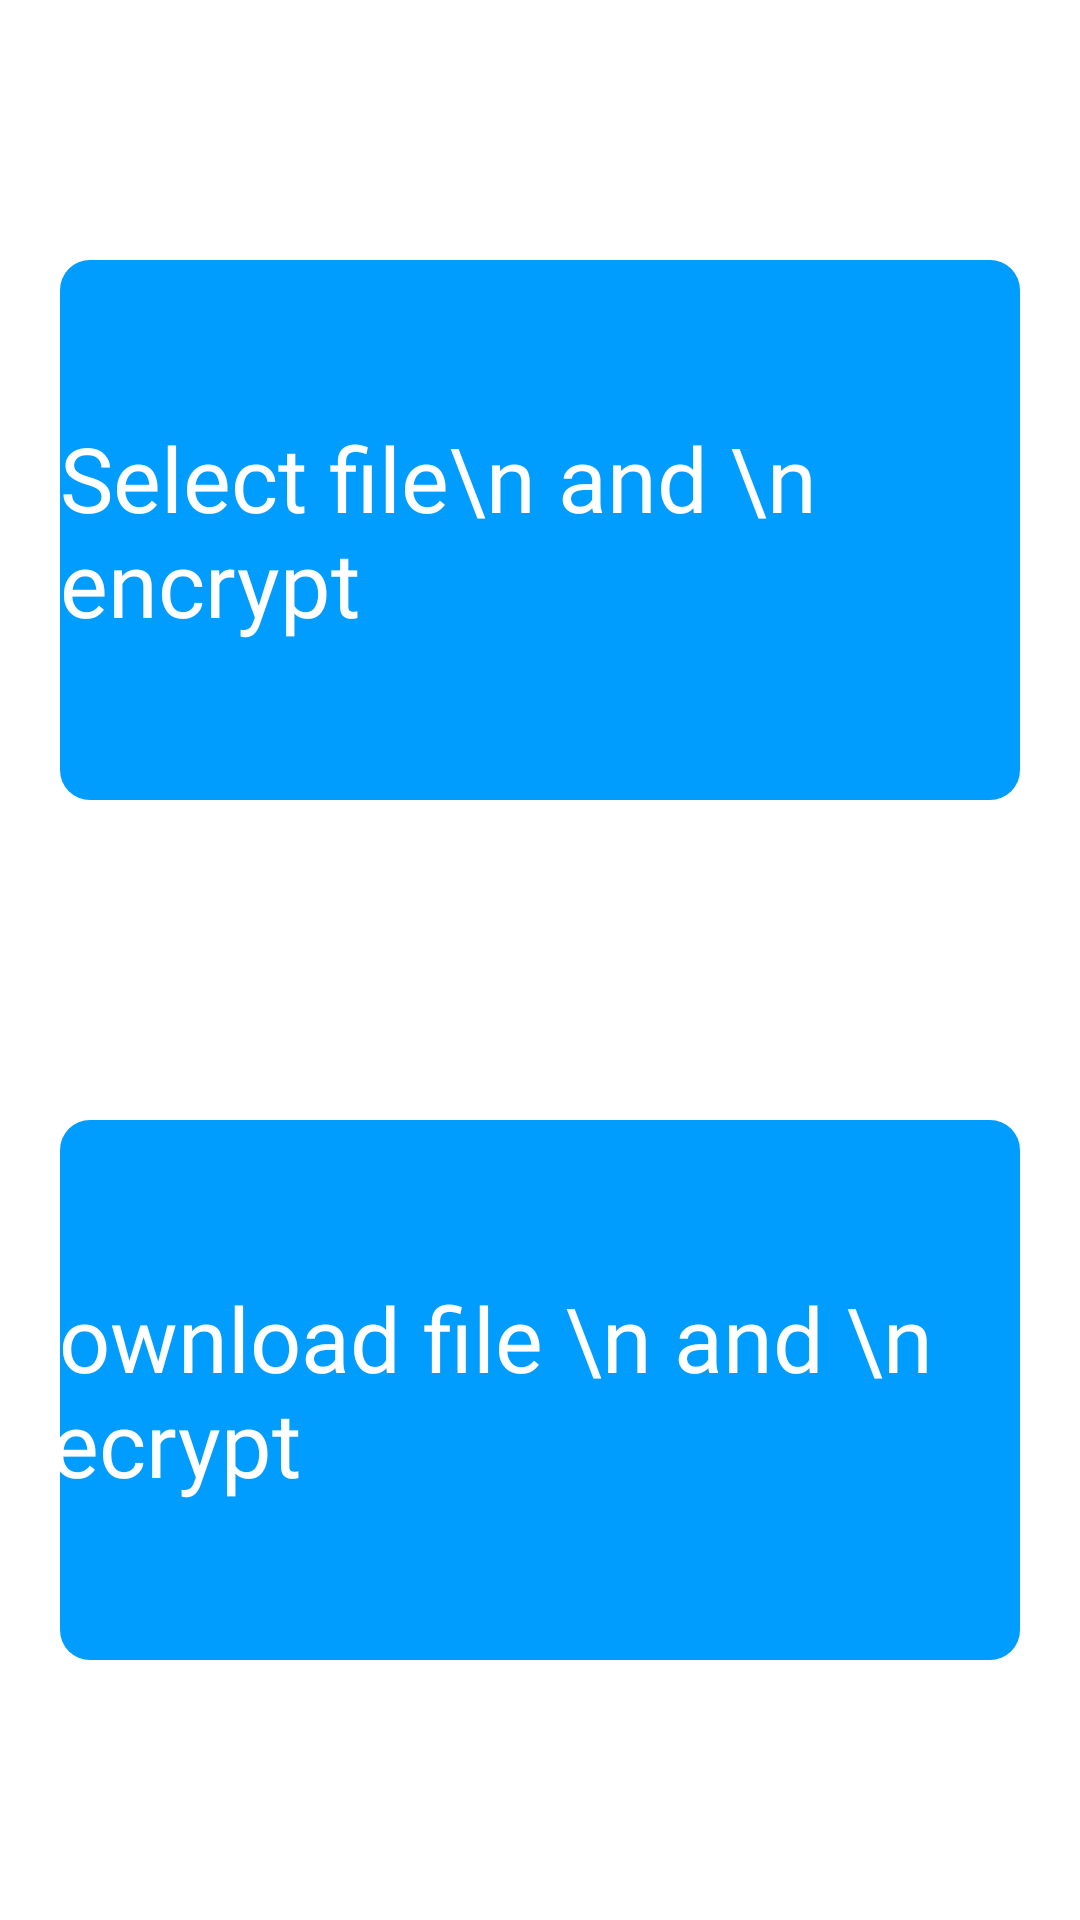

Produce the Android XML layout that renders to this screen, including the resource entries it uses.
<!-- AndroidManifest.xml: application theme Theme.EncryptedImageSharingApp -->
<!-- res/layout/fragment_home.xml -->
<?xml version="1.0" encoding="utf-8"?>
<androidx.constraintlayout.widget.ConstraintLayout xmlns:android="http://schemas.android.com/apk/res/android"
    xmlns:app="http://schemas.android.com/apk/res-auto"
    xmlns:tools="http://schemas.android.com/tools"
    android:layout_width="match_parent"
    android:layout_height="match_parent"
    tools:context=".ui.fragment.HomeFragment">


    <ImageView
        android:id="@+id/logout"
        android:layout_width="30dp"
        android:layout_height="30dp"
        android:layout_margin="12dp"
        android:src="@drawable/ic_baseline_login_24"
        app:layout_constraintEnd_toEndOf="parent"
        app:layout_constraintTop_toTopOf="parent" />



    <ImageView
        android:id="@+id/select_file"
        android:layout_width="match_parent"
        android:layout_height="180dp"
        android:layout_margin="20dp"
        android:src="@drawable/button_background"
        app:layout_constraintBottom_toTopOf="@+id/download_select"
        app:layout_constraintEnd_toEndOf="parent"
        app:layout_constraintStart_toStartOf="parent"
        app:layout_constraintTop_toTopOf="parent" />

    <TextView
        android:layout_width="wrap_content"
        android:layout_height="wrap_content"
        android:text="Select file\n and \n encrypt"
        android:textColor="@color/white"
        android:textSize="30sp"
        android:padding="20dp"
        android:fontFamily="@font/falling"
        app:layout_constraintBottom_toBottomOf="@+id/select_file"
        app:layout_constraintEnd_toEndOf="@+id/select_file"
        app:layout_constraintStart_toStartOf="@+id/select_file"
        app:layout_constraintTop_toTopOf="@+id/select_file" />


    <ImageView
        android:id="@+id/download_select"
        android:layout_width="match_parent"
        android:layout_height="180dp"
        android:layout_margin="20dp"
        android:src="@drawable/button_background"
        app:layout_constraintBottom_toBottomOf="parent"
        app:layout_constraintEnd_toEndOf="parent"
        app:layout_constraintHorizontal_bias="0.5"
        app:layout_constraintStart_toStartOf="parent"
        app:layout_constraintTop_toBottomOf="@+id/select_file" />

    <TextView
        android:layout_width="wrap_content"
        android:layout_height="wrap_content"
        android:text="Download file \n and \n decrypt"
        android:textColor="@color/white"
        android:textSize="30sp"
        android:fontFamily="@font/falling"
        app:layout_constraintBottom_toBottomOf="@+id/download_select"
        app:layout_constraintEnd_toEndOf="@+id/download_select"
        app:layout_constraintStart_toStartOf="@+id/download_select"
        app:layout_constraintTop_toTopOf="@+id/download_select" />

</androidx.constraintlayout.widget.ConstraintLayout>
<!-- resources referenced by this layout -->
<resources>
  <color name="white">#FFFFFFFF</color>
  <!-- drawable button_background (drawable) -->
  <?xml version="1.0" encoding="utf-8"?>
  <shape
      android:shape="rectangle"
      xmlns:android="http://schemas.android.com/apk/res/android">
  
      <solid android:color="#009dff"/>
      <size android:height="60dp"/>
  
      <corners android:radius="10dp"/>
  
  
  </shape>
  <style name="Theme.EncryptedImageSharingApp" parent="Theme.MaterialComponents.DayNight.NoActionBar">
          
          <item name="colorPrimary">@color/purple_500</item>
          <item name="colorPrimaryVariant">@color/login_color</item>
          <item name="colorOnPrimary">@color/white</item>
          
          <item name="colorSecondary">@color/teal_200</item>
          <item name="colorSecondaryVariant">@color/teal_700</item>
          <item name="colorOnSecondary">@color/black</item>
          
          <item name="android:statusBarColor" tools:targetApi="l">?attr/colorPrimaryVariant</item>
          
      </style>
  <color name="purple_500">#FF6200EE</color>
  <color name="login_color">#009dff</color>
  <color name="teal_200">#FF03DAC5</color>
  <color name="teal_700">#FF018786</color>
  <color name="black">#FF000000</color>
</resources>
